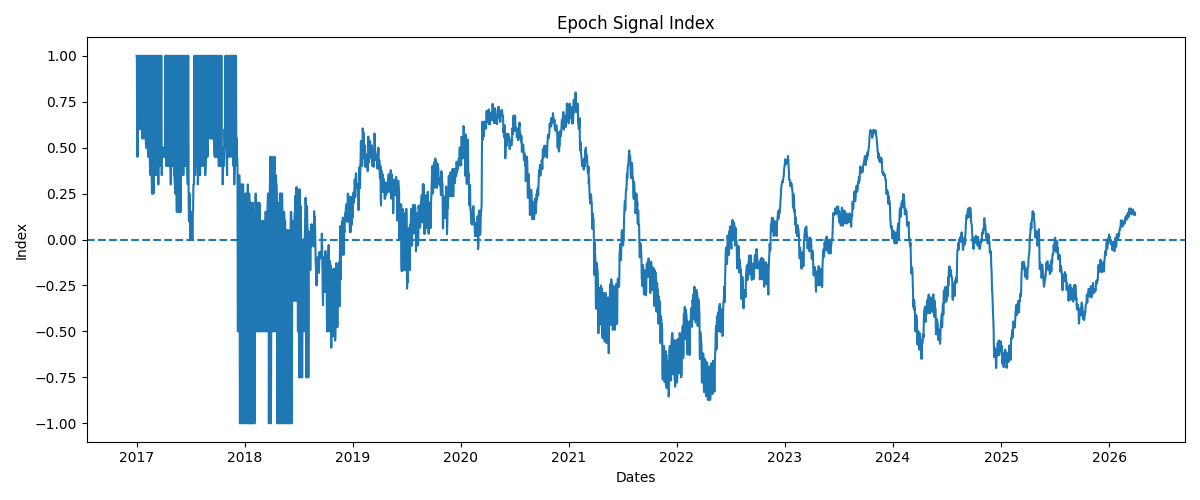

Data behind this chart, as committed beside it:
Date, Index
2017-01-01, 1.0
2017-01-02, 1.0
2017-01-03, 0.5
2017-01-04, 0.45
2017-01-05, 0.5
2017-01-06, 0.65
2017-01-07, 1.0
2017-01-08, 1.0
2017-01-09, 0.65
2017-01-10, 0.7
2017-01-11, 0.65
2017-01-12, 0.65
2017-01-13, 0.6
2017-01-14, 1.0
2017-01-15, 1.0
2017-01-16, 1.0
2017-01-17, 0.6
2017-01-18, 0.65
2017-01-19, 0.6
2017-01-20, 0.55
2017-01-21, 1.0
2017-01-22, 1.0
2017-01-23, 0.6
2017-01-24, 0.6
2017-01-25, 0.55
2017-01-26, 0.55
2017-01-27, 0.6
2017-01-28, 1.0
2017-01-29, 1.0
2017-01-30, 0.6
2017-01-31, 0.6
2017-02-01, 0.55
2017-02-02, 0.5
2017-02-03, 0.5
2017-02-04, 1.0
2017-02-05, 1.0
2017-02-06, 0.6
2017-02-07, 0.5
2017-02-08, 0.5
2017-02-09, 0.45
2017-02-10, 0.55
2017-02-11, 1.0
2017-02-12, 1.0
2017-02-13, 0.55
2017-02-14, 0.55
2017-02-15, 0.4
2017-02-16, 0.4
2017-02-17, 0.35
2017-02-18, 1.0
2017-02-19, 1.0
2017-02-20, 0.5
2017-02-21, 0.35
2017-02-22, 0.25
2017-02-23, 0.25
2017-02-24, 0.25
2017-02-25, 1.0
2017-02-26, 1.0
2017-02-27, 0.25
2017-02-28, 0.35
2017-03-01, 0.35
... 3,315 more rows
